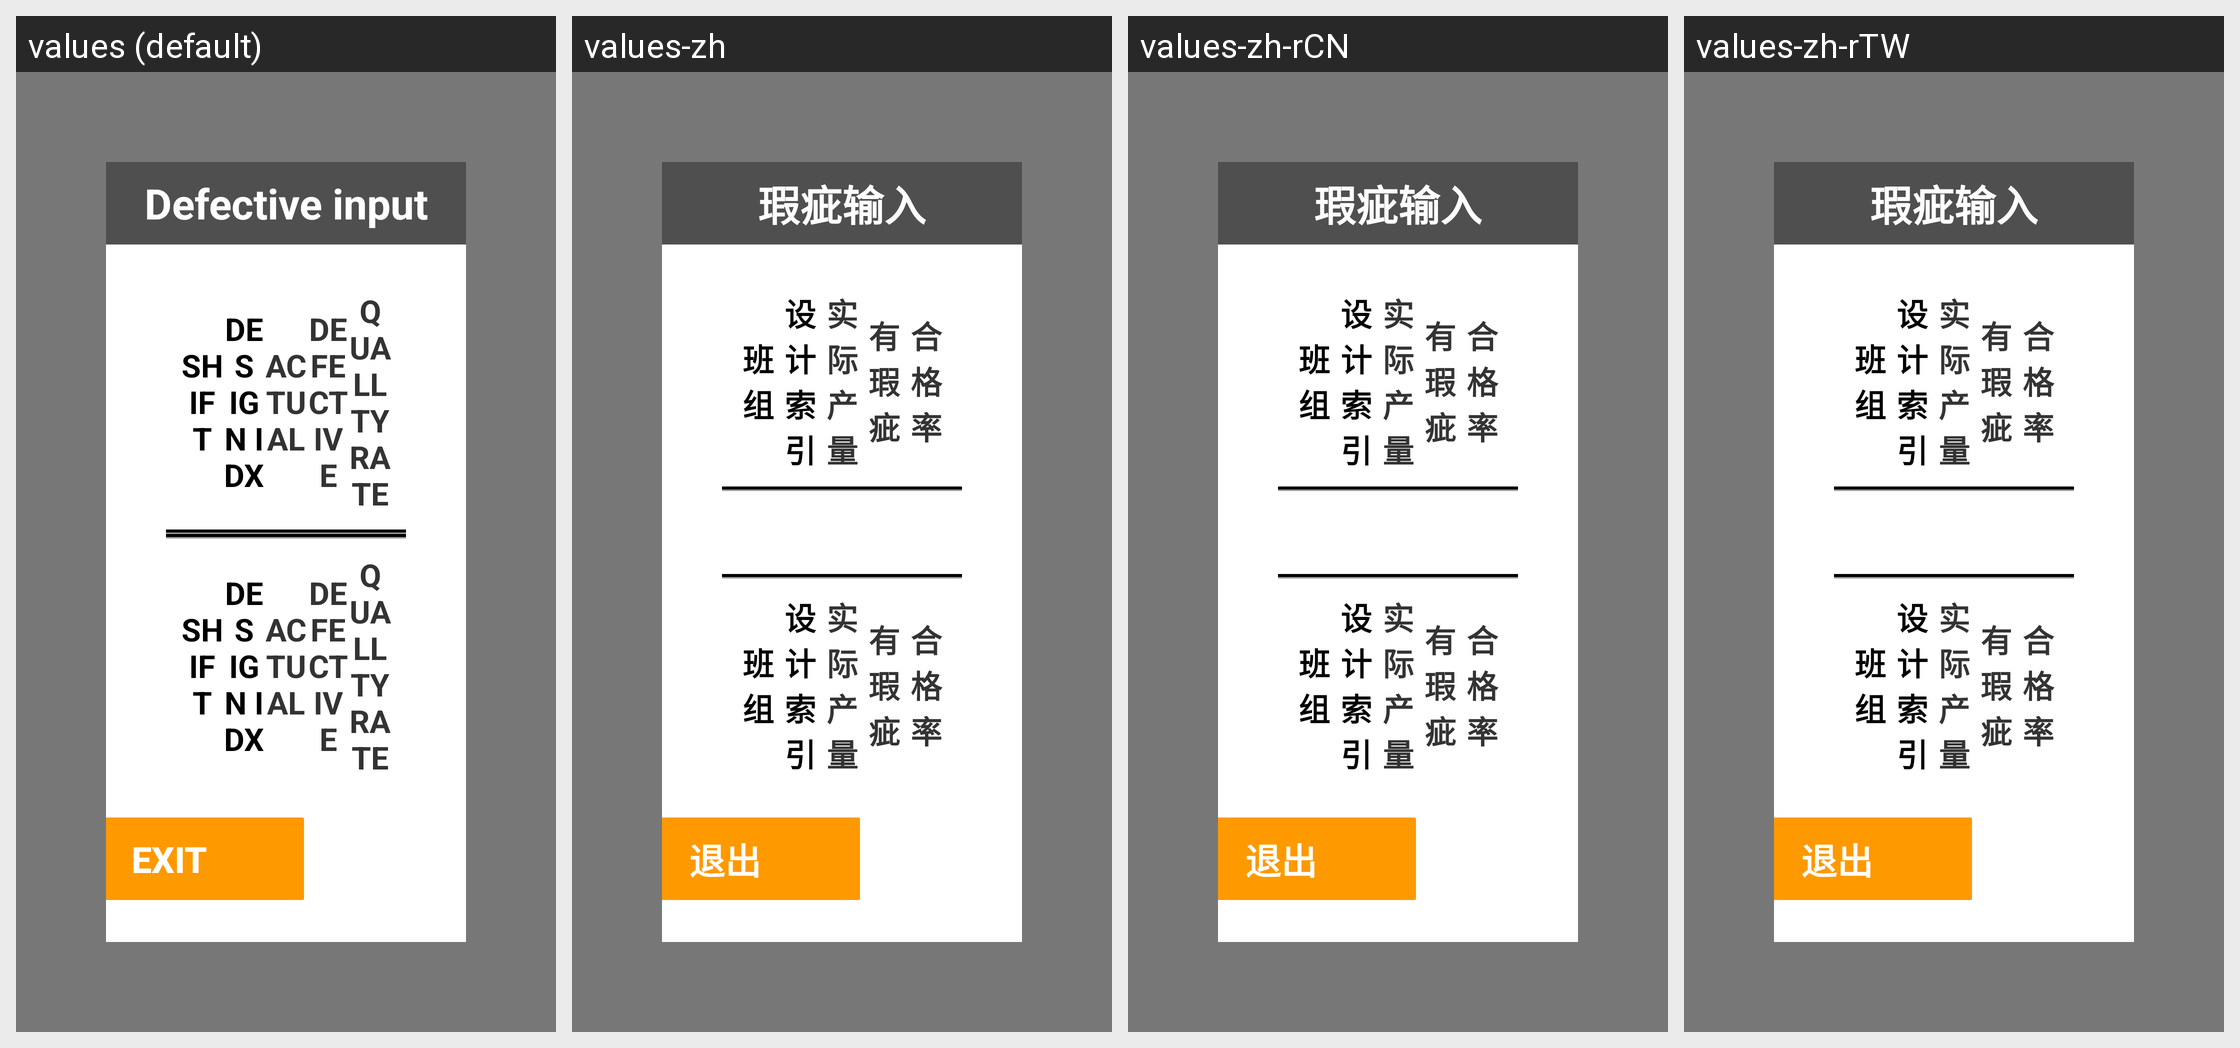

Strings drawn on this Android screen and how each of the app's shown locales translates them:
Android screen res/layout/activity_defective.xml rendered under 4 locales, left to right: values (default), values-zh, values-zh-rCN, values-zh-rTW. Device: Nexus 5 (rendered at 1080×1920; each locale shown at half size, 540×960, under a caption strip naming it); theme AppTheme.PopupOverlay.
Strings drawn on this screen, with the default value and each locale's value (text and hints the layout hard-codes, and strings that could not be matched under every locale, appear in the picture but are not listed):

title_defective_input
  values: Defective input
  values-zh: 瑕疵输入
  values-zh-rCN: 瑕疵输入
  values-zh-rTW: 瑕疵输入

exit
  values: Exit
  values-zh: 退出
  values-zh-rCN: 退出
  values-zh-rTW: 退出

list_item_shift
  values: SHIFT
  values-zh: 班组
  values-zh-rCN: 班组
  values-zh-rTW: 班组

list_item_design_idx
  values: DESIGN IDX
  values-zh: 设计索引
  values-zh-rCN: 设计索引
  values-zh-rTW: 设计索引

list_item_actual
  values: ACTUAL
  values-zh: 实际产量
  values-zh-rCN: 实际产量
  values-zh-rTW: 实际产量

list_item_defective
  values: DEFECTIVE
  values-zh: 有瑕疵
  values-zh-rCN: 有瑕疵
  values-zh-rTW: 有瑕疵

list_item_qualti_rate
  values: QUALLTY RATE
  values-zh: 合格率
  values-zh-rCN: 合格率
  values-zh-rTW: 合格率
